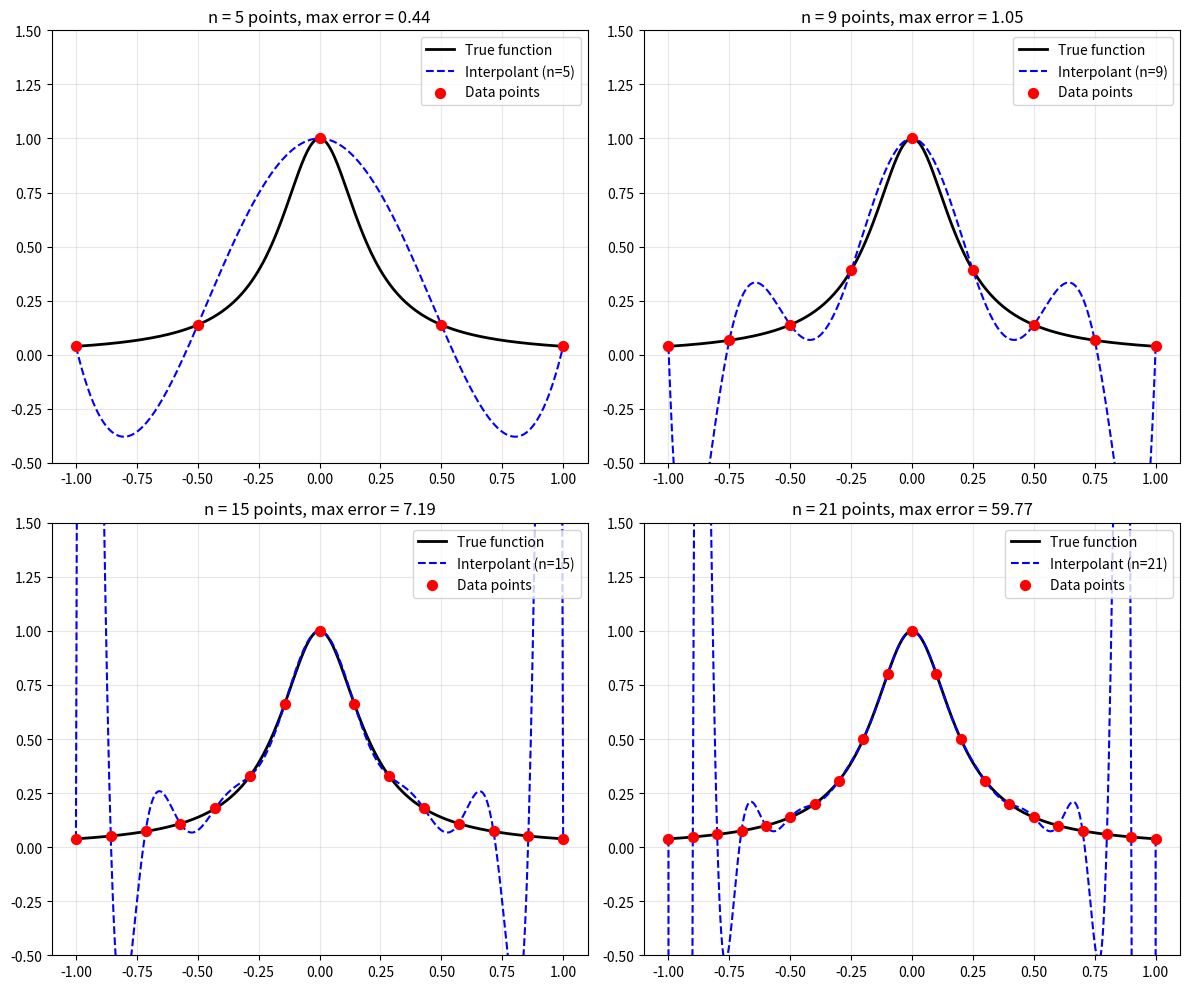
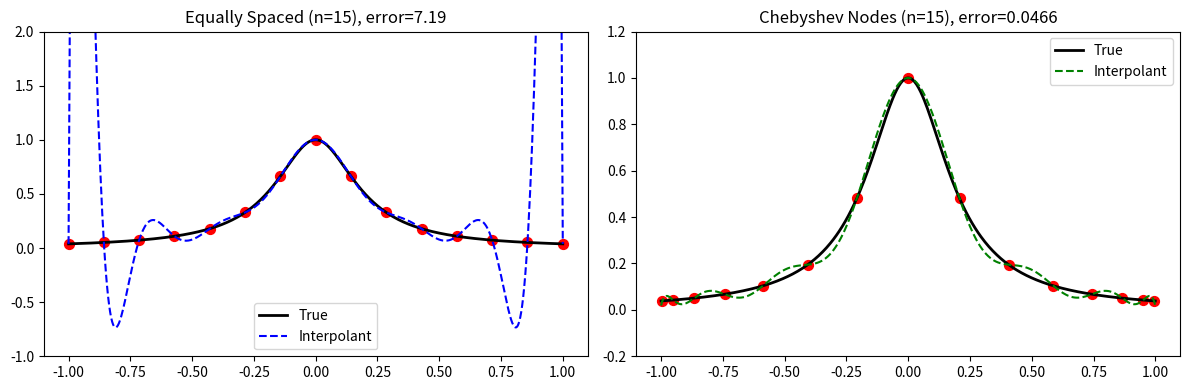

Recreate these plots in Python, in order.
import time
import numpy as np
import matplotlib
matplotlib.use('Agg')
import matplotlib.pyplot as plt

# Polynomial Interpolation and the Runge Phenomenon
# Lagrange interpolation, overfitting, and extrapolation danger

np.random.seed(42)

# =====================================================================
# Configuration Parameters - Experiment with these!
# =====================================================================

# Runge's function: f(x) = 1 / (1 + 25*x^2)
def runge(x):
    return 1 / (1 + 25 * x**2)

# Interpolation domain
x_min, x_max = -1, 1

# Number of interpolation points to try
n_points_list = [5, 9, 15, 21]

# =====================================================================


def lagrange_basis(x, i, x_nodes):
    """
    Compute the i-th Lagrange basis polynomial L_i(x).
    L_i(x) = prod_{j != i} (x - x_j) / (x_i - x_j)
    """
    L = 1.0
    xi = x_nodes[i]
    for j, xj in enumerate(x_nodes):
        if j != i:
            L *= (x - xj) / (xi - xj)
    return L


def lagrange_interpolate(x, x_nodes, y_nodes):
    """
    Lagrange interpolation at point x.
    P(x) = sum_i y_i * L_i(x)
    """
    P = 0.0
    for i, yi in enumerate(y_nodes):
        P += yi * lagrange_basis(x, i, x_nodes)
    return P


def lagrange_interpolate_array(x_eval, x_nodes, y_nodes):
    """Lagrange interpolation at multiple points."""
    return np.array([lagrange_interpolate(x, x_nodes, y_nodes) for x in x_eval])


def chebyshev_nodes(n, a=-1, b=1):
    """
    Chebyshev nodes: x_k = cos((2k+1)*pi / (2n)), k = 0, ..., n-1
    Scaled to interval [a, b]
    """
    k = np.arange(n)
    nodes = np.cos((2*k + 1) * np.pi / (2*n))
    # Scale from [-1, 1] to [a, b]
    return (a + b)/2 + (b - a)/2 * nodes


def main():
    print("\n" + "="*70)
    print("LECTURE 10: Interpolation & The Runge Phenomenon")
    print("="*70)

    # Part 1: Lagrange Interpolation Basics
    print(f"\n{'='*70}")
    print("Part 1: Lagrange Interpolation by Hand")
    print(f"{'='*70}")

    # Simple example: interpolate through (0,1), (1,0), (2,1)
    x_simple = np.array([0, 1, 2])
    y_simple = np.array([1, 0, 1])

    print("\nData points: (0,1), (1,0), (2,1)")
    print("\nLagrange basis polynomials:")
    print("L_0(x) = (x-1)(x-2) / ((0-1)(0-2)) = (x-1)(x-2) / 2")
    print("L_1(x) = (x-0)(x-2) / ((1-0)(1-2)) = -x(x-2)")
    print("L_2(x) = (x-0)(x-1) / ((2-0)(2-1)) = x(x-1) / 2")
    print("\nP(x) = 1*L_0(x) + 0*L_1(x) + 1*L_2(x)")
    print("     = (x-1)(x-2)/2 + x(x-1)/2")
    print("     = (x^2 - 3x + 2 + x^2 - x) / 2")
    print("     = (2x^2 - 4x + 2) / 2")
    print("     = x^2 - 2x + 1 = (x-1)^2")

    print("\nVerification:")
    for xi, yi in zip(x_simple, y_simple):
        P_xi = lagrange_interpolate(xi, x_simple, y_simple)
        print(f"  P({xi}) = {P_xi:.4f}, expected {yi}")

    # Part 2: Runge's Phenomenon
    print(f"\n{'='*70}")
    print("Part 2: Runge's Phenomenon")
    print(f"Function: f(x) = 1 / (1 + 25*x^2) on [{x_min}, {x_max}]")
    print(f"{'='*70}")

    x_fine = np.linspace(x_min, x_max, 500)
    y_true = runge(x_fine)

    fig, axes = plt.subplots(2, 2, figsize=(12, 10))
    axes = axes.flatten()

    for idx, n in enumerate(n_points_list):
        # Equally spaced nodes
        x_nodes = np.linspace(x_min, x_max, n)
        y_nodes = runge(x_nodes)

        # Interpolate
        y_interp = lagrange_interpolate_array(x_fine, x_nodes, y_nodes)

        # Compute max error
        max_error = np.max(np.abs(y_interp - y_true))

        print(f"\nn = {n} points (degree {n-1} polynomial):")
        print(f"  Max interpolation error: {max_error:.4f}")

        # Plot
        ax = axes[idx]
        ax.plot(x_fine, y_true, 'k-', linewidth=2, label='True function')
        ax.plot(x_fine, y_interp, 'b--', linewidth=1.5, label=f'Interpolant (n={n})')
        ax.scatter(x_nodes, y_nodes, c='red', s=50, zorder=5, label='Data points')
        ax.set_xlim(x_min - 0.1, x_max + 0.1)
        ax.set_ylim(-0.5, 1.5)
        ax.set_title(f'n = {n} points, max error = {max_error:.2f}')
        ax.legend(loc='upper right')
        ax.grid(True, alpha=0.3)

        time.sleep(0.3)

    plt.tight_layout()
    plt.savefig('runge_phenomenon.png', dpi=150)
    print(f"\nVisualization saved to: runge_phenomenon.png")

    print("\nObservation: More points leads to WORSE approximation at the edges!")
    print("This is the Runge phenomenon - polynomial overfitting.")

    # Part 3: Chebyshev Nodes
    print(f"\n{'='*70}")
    print("Part 3: Chebyshev Nodes (Solution to Runge)")
    print(f"{'='*70}")

    fig2, axes2 = plt.subplots(1, 2, figsize=(12, 4))

    n = 15

    # Equally spaced
    x_equal = np.linspace(x_min, x_max, n)
    y_equal = runge(x_equal)
    y_interp_equal = lagrange_interpolate_array(x_fine, x_equal, y_equal)
    error_equal = np.max(np.abs(y_interp_equal - y_true))

    # Chebyshev
    x_cheb = chebyshev_nodes(n, x_min, x_max)
    y_cheb = runge(x_cheb)
    y_interp_cheb = lagrange_interpolate_array(x_fine, x_cheb, y_cheb)
    error_cheb = np.max(np.abs(y_interp_cheb - y_true))

    print(f"\nn = {n} interpolation points:")
    print(f"  Equally spaced: max error = {error_equal:.4f}")
    print(f"  Chebyshev nodes: max error = {error_cheb:.4f}")
    print(f"  Improvement: {error_equal / error_cheb:.1f}x better!")

    axes2[0].plot(x_fine, y_true, 'k-', linewidth=2, label='True')
    axes2[0].plot(x_fine, y_interp_equal, 'b--', label='Interpolant')
    axes2[0].scatter(x_equal, y_equal, c='red', s=50)
    axes2[0].set_title(f'Equally Spaced (n={n}), error={error_equal:.2f}')
    axes2[0].set_ylim(-1, 2)
    axes2[0].legend()

    axes2[1].plot(x_fine, y_true, 'k-', linewidth=2, label='True')
    axes2[1].plot(x_fine, y_interp_cheb, 'g--', label='Interpolant')
    axes2[1].scatter(x_cheb, y_cheb, c='red', s=50)
    axes2[1].set_title(f'Chebyshev Nodes (n={n}), error={error_cheb:.4f}')
    axes2[1].set_ylim(-0.2, 1.2)
    axes2[1].legend()

    plt.tight_layout()
    plt.savefig('chebyshev_nodes.png', dpi=150)
    print(f"Visualization saved to: chebyshev_nodes.png")

    # Part 4: Extrapolation Danger
    print(f"\n{'='*70}")
    print("Part 4: Extrapolation Danger")
    print(f"{'='*70}")

    # Fit polynomial to data in [-1, 1], evaluate outside
    n = 5
    x_nodes = np.linspace(-1, 1, n)
    y_nodes = runge(x_nodes)

    x_extrap = np.linspace(-2, 2, 100)
    y_extrap = lagrange_interpolate_array(x_extrap, x_nodes, y_nodes)
    y_true_extrap = runge(x_extrap)

    print(f"\nPolynomial fit on [-1, 1] with n={n} points:")
    print("\nExtrapolation comparison:")
    print(f"{'x':>6} | {'True f(x)':>12} | {'Polynomial':>12} | {'Error':>12}")
    print(f"{'-'*50}")

    test_points = [-1.5, -1.2, 0, 1.2, 1.5]
    for x in test_points:
        true_val = runge(x)
        poly_val = lagrange_interpolate(x, x_nodes, y_nodes)
        error = abs(poly_val - true_val)
        marker = " <-- EXTRAPOLATION" if abs(x) > 1 else ""
        print(f"{x:6.1f} | {true_val:12.4f} | {poly_val:12.4f} | {error:12.4f}{marker}")

    print("\nExtrapolation is DANGEROUS: polynomials grow unboundedly outside")
    print("the data range. This is analogous to distribution shift in ML!")

    print("\n" + "="*70)
    print("EXERCISES:")
    print("="*70)
    print("""
1. Try interpolating f(x) = |x| on [-1, 1]. What happens?
   (Hint: This function isn't smooth at x=0)

2. Implement Newton's divided differences form of interpolation.
   Verify it gives the same polynomial as Lagrange.

3. Plot the Lagrange basis functions L_i(x) for n=5 equally spaced
   points. Note how they oscillate.

4. For a neural network as a function approximator, what plays the
   role of "interpolation points"? How does this relate to overfitting?

5. Compare polynomial interpolation to linear regression. What are
   the trade-offs? When would you prefer each?
""")


if __name__ == "__main__":
    main()
